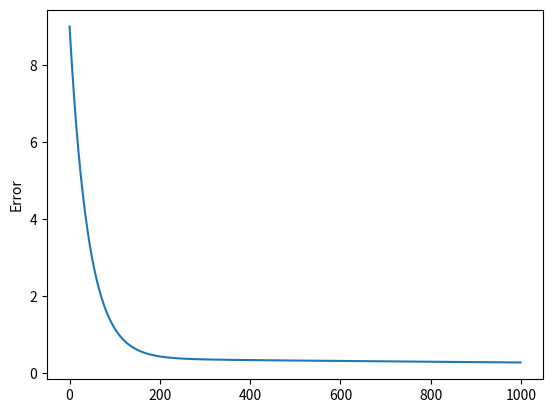

Reproduce this figure in Python.
# -*- coding: utf-8 -*-
"""
Created on Thu Feb  6 22:09:12 2020

@author: EmrahSariboz
"""

import numpy as np
import matplotlib.pyplot as plt

X = np.array([1,2,3,4,5])
y = np.array([5,7,9,11,13])

def gradient_descent(x,y, learning_rate = 0.001, iteration = 1000):
    m_current = b_current = 0
    cost_list = []

    for i in range(iteration):
        y_predicted = m_current*x + b_current
        md = learning_rate * - (2 / len(x)) * sum( x * (y - y_predicted))
        mb = learning_rate * - (2 / len(x)) * sum( ( y - y_predicted))
        m_current = m_current - md
        b_current = b_current - mb
        cost_list.append(1 / (len(x)) * sum((y - y_predicted)))
        print('m {}, b {}, iteration {}'.format(m_current, b_current, i))
    
    return cost_list
    

cost_list = gradient_descent(X, y)



plt.plot(cost_list)
plt.ylabel('Error')
plt.show()